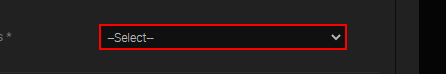
Workflow: Sequence2

Step 1: type "Pass" into the drop-down 'Status' (chrome.exe)
